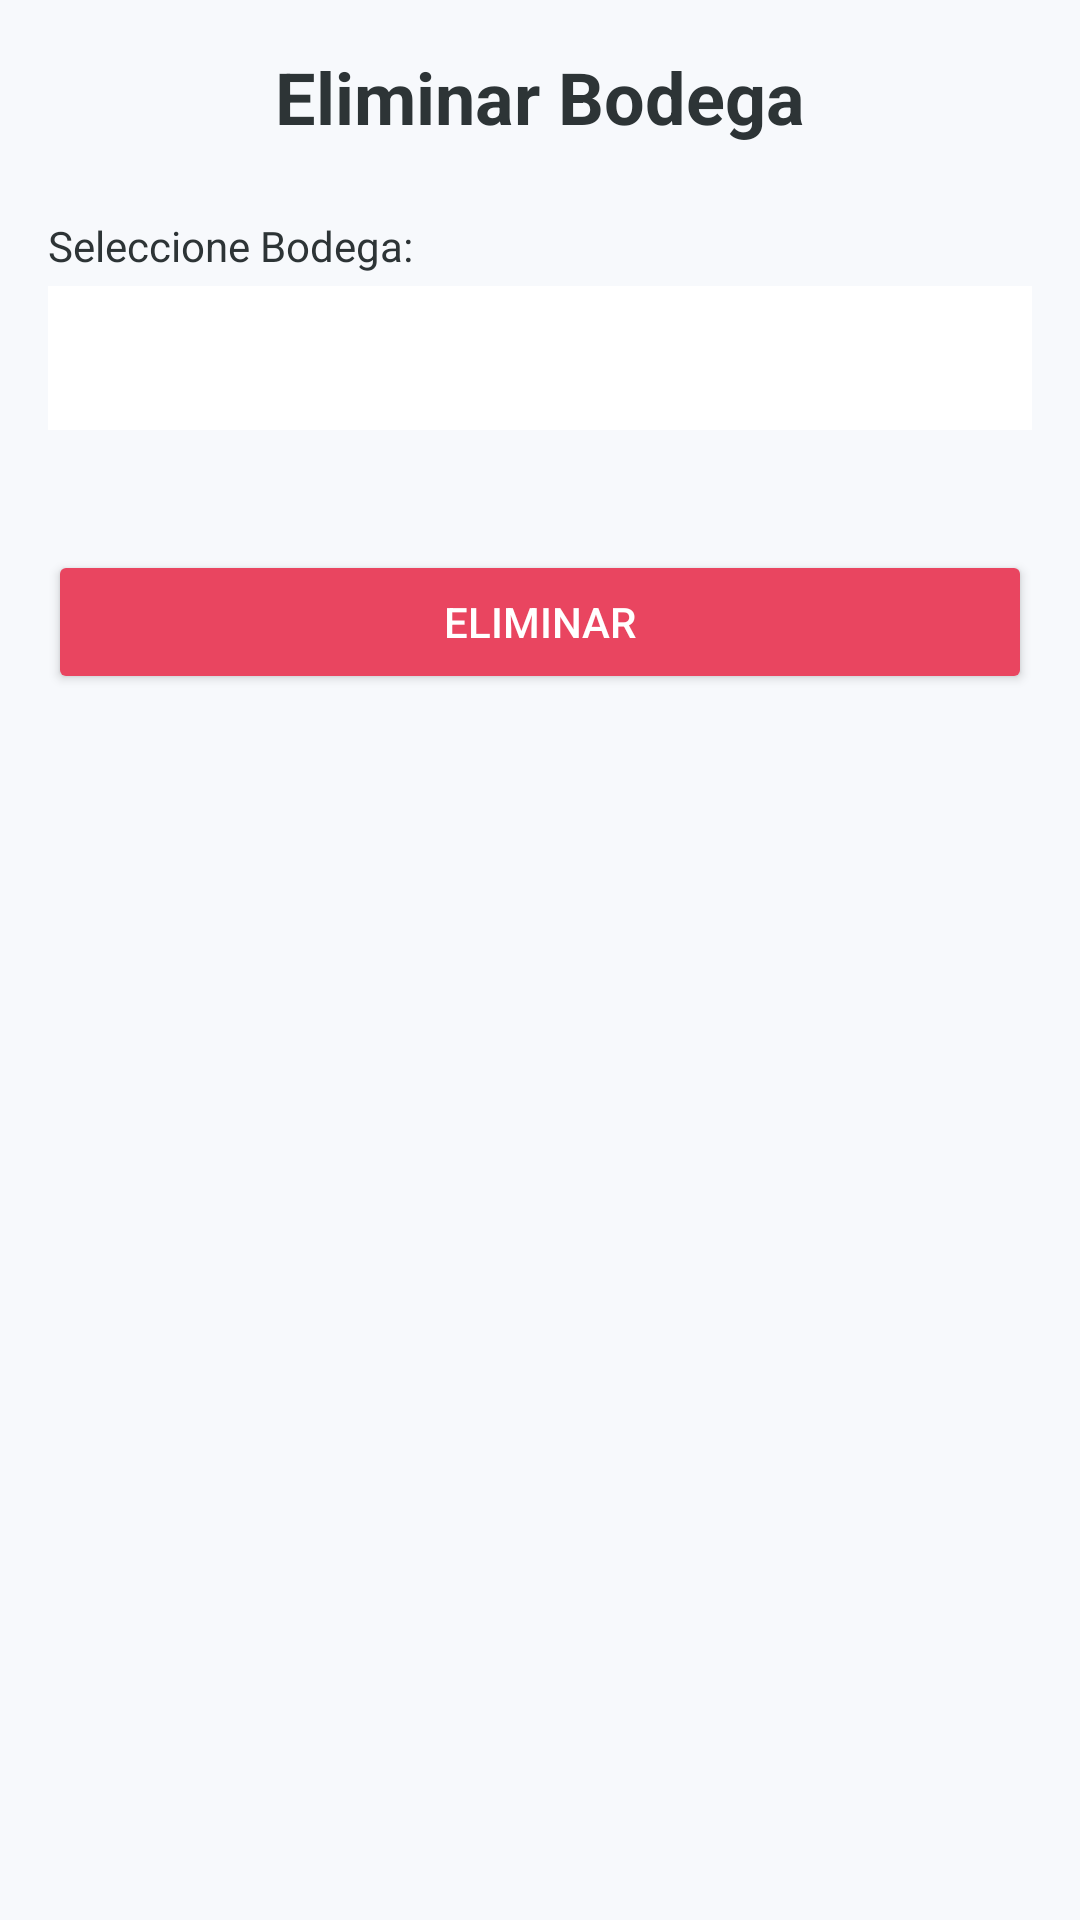

This screen was rendered from an Android layout file. Write that file and the resources it references.
<!-- AndroidManifest.xml: application theme Theme.Proyecto_PDM -->
<!-- res/layout/activity_bodega_eliminar.xml -->
<?xml version="1.0" encoding="utf-8"?>
<LinearLayout xmlns:android="http://schemas.android.com/apk/res/android"
    xmlns:tools="http://schemas.android.com/tools"
    android:layout_width="match_parent"
    android:layout_height="match_parent"
    android:orientation="vertical"
    android:padding="16dp"
    android:id="@+id/main"
    android:background="@color/app_background"
    tools:context=".bodega.BodegaEliminarActivity">

    <TextView
        android:layout_width="match_parent"
        android:layout_height="wrap_content"
        android:text="@string/title_eliminar_bodega"
        android:textSize="24sp"
        android:textStyle="bold"
        android:gravity="center"
        android:textColor="@color/auto_import_text_dark"
        android:layout_marginBottom="24dp"/>

    <TextView
        android:layout_width="match_parent"
        android:layout_height="wrap_content"
        android:text="@string/label_seleccione_bodega"
        android:textColor="@color/auto_import_text_dark"
        android:layout_marginBottom="4dp"/>

    <Spinner
        android:id="@+id/spinnerEliminarBodegas"
        android:layout_width="match_parent"
        android:layout_height="48dp"
        android:background="@color/white"
        android:padding="8dp"
        android:layout_marginBottom="40dp"/>

    <Button
        android:id="@+id/btnEliminarBodegaFinal"
        android:layout_width="match_parent"
        android:layout_height="wrap_content"
        android:text="@string/btn_delete"
        android:backgroundTint="@color/auto_import_red"
        android:textColor="@color/white"/>

</LinearLayout>
<!-- resources referenced by this layout -->
<resources>
  <color name="app_background">#F7F9FC</color>
  <color name="auto_import_red">#E94560</color>
  <color name="auto_import_text_dark">#2D3436</color>
  <color name="white">#FFFFFFFF</color>
  <string name="btn_delete">ELIMINAR</string>
  <string name="label_seleccione_bodega">Seleccione Bodega:</string>
  <string name="title_eliminar_bodega">Eliminar Bodega</string>
  <style name="Theme.Proyecto_PDM" parent="Base.Theme.Proyecto_PDM" />
  <style name="Base.Theme.Proyecto_PDM" parent="Theme.Material3.DayNight.NoActionBar">
          <item name="colorPrimary">@color/auto_import_red</item>
          <item name="colorOnPrimary">@color/white</item>
          <item name="android:windowBackground">@color/white</item>
      </style>
</resources>
